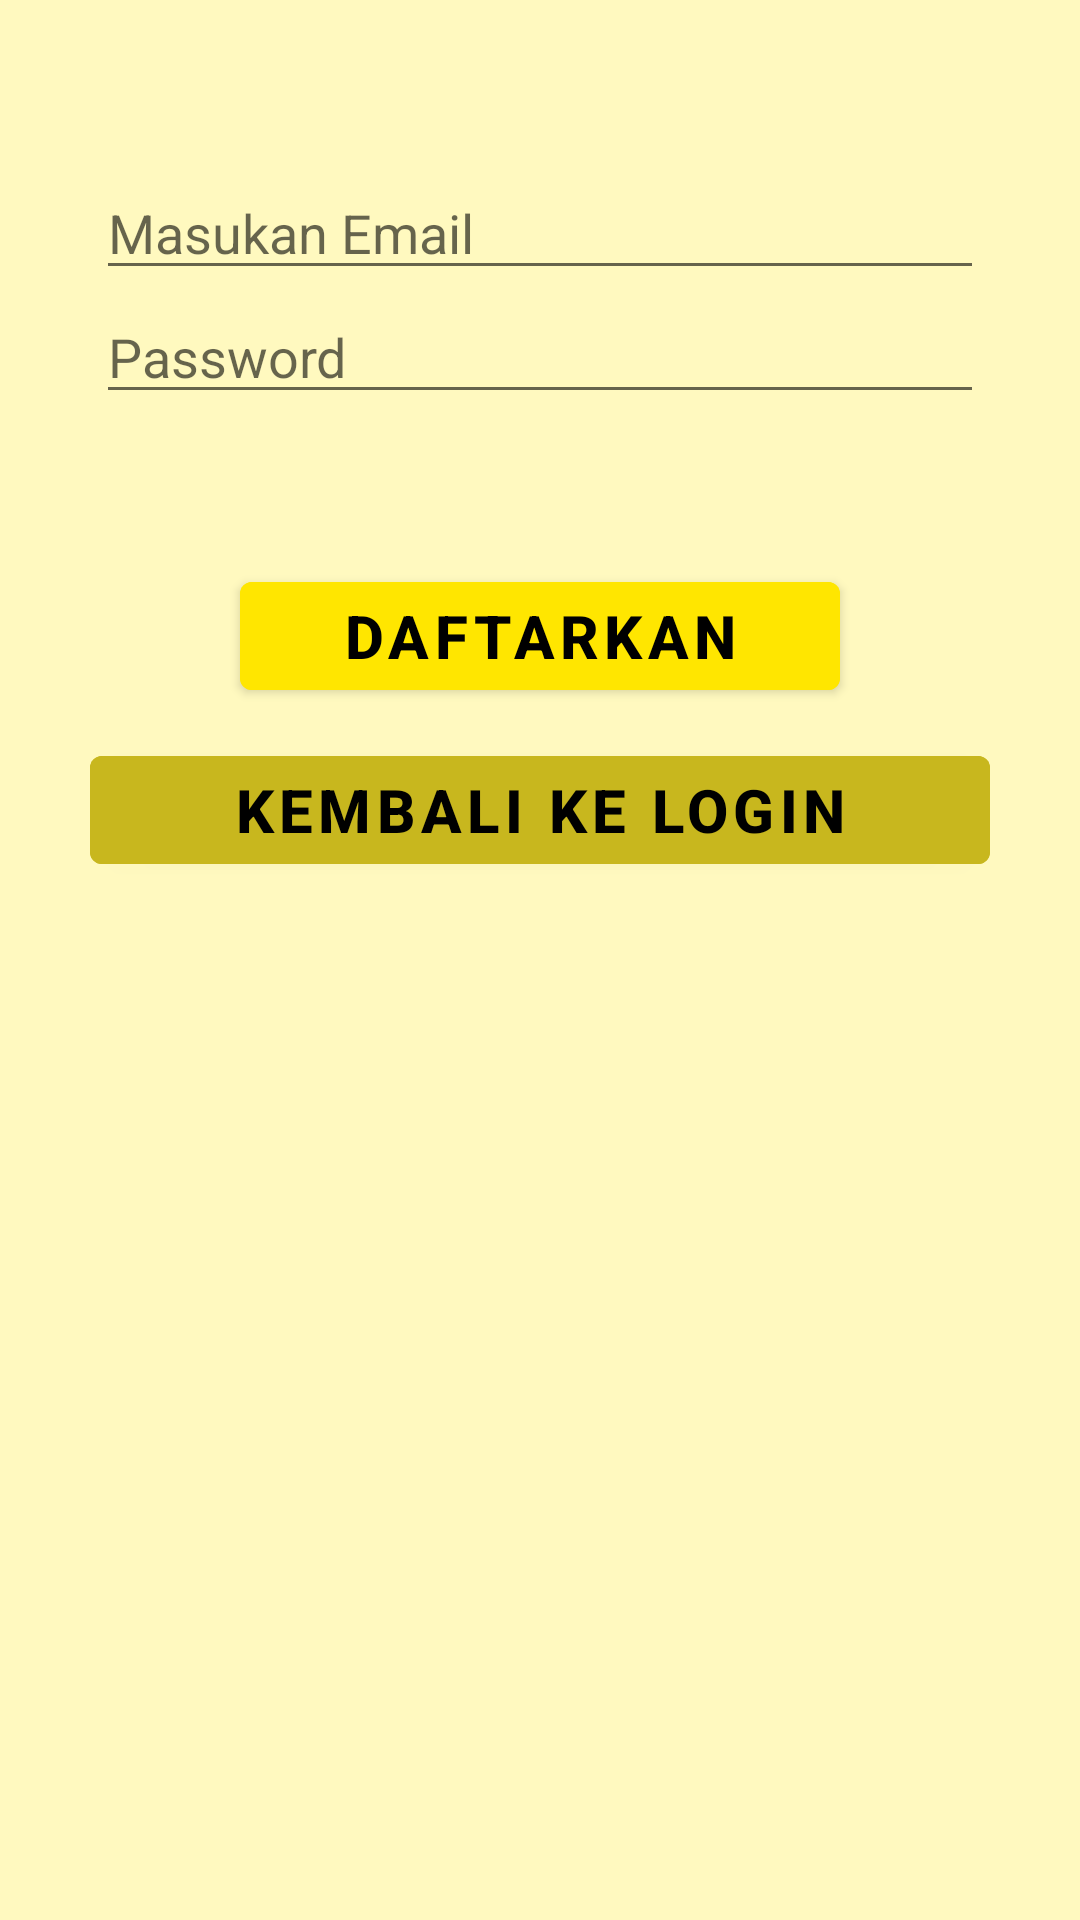

Here is an Android app screen rendered from its layout file. Give the layout XML and the strings, colors and styles it references.
<!-- AndroidManifest.xml: application theme Theme.UAS_AKB_IF1_10119013 -->
<!-- res/layout/activity_register.xml -->
<?xml version="1.0" encoding="utf-8"?>
<androidx.constraintlayout.widget.ConstraintLayout xmlns:android="http://schemas.android.com/apk/res/android"
    xmlns:app="http://schemas.android.com/apk/res-auto"
    xmlns:tools="http://schemas.android.com/tools"
    android:layout_width="match_parent"
    android:layout_height="match_parent"
    tools:context=".RegisterActivity"
    android:background="@drawable/login">

    <EditText
        android:id="@+id/regEmail"
        android:layout_width="match_parent"
        android:hint="Masukan Email"
        tools:ignore="HardcodedText"
        android:layout_height="wrap_content"
        android:layout_marginEnd="32dp"
        android:layout_marginStart="32dp"
        android:layout_marginTop="8dp"
        app:layout_constraintBottom_toBottomOf="parent"
        app:layout_constraintEnd_toEndOf="parent"
        app:layout_constraintStart_toStartOf="parent"
        app:layout_constraintTop_toTopOf="parent"
        app:layout_constraintVertical_bias="0.07999998"/>

        <EditText
            android:id="@+id/regPassword"
            android:layout_width="match_parent"
            android:layout_height="wrap_content"
            android:hint="Password"
            tools:ignore="HardcodedText"
            android:layout_marginEnd="32dp"
            android:layout_marginStart="32dp"
            app:layout_constraintEnd_toEndOf="parent"
            app:layout_constraintStart_toStartOf="parent"
            app:layout_constraintTop_toBottomOf="@+id/regEmail"
            android:inputType="textPassword"/>

    <Button
        android:id="@+id/regUser"
        android:text="Daftarkan"
        app:layout_constraintEnd_toEndOf="parent"
        app:layout_constraintStart_toStartOf="parent"
        app:layout_constraintTop_toBottomOf="@+id/regPassword"
        tools:ignore="HardcodedText"
        android:layout_width="200dp"
        android:layout_height="wrap_content"
        android:layout_centerHorizontal="true"
        android:layout_marginStart="10dp"
        android:layout_marginTop="50dp"
        android:layout_marginEnd="10dp"
        android:layout_marginBottom="10dp"
        android:backgroundTint="#FFE600"
        android:elevation="20dp"
        android:strokeWidth="10"
        android:strokeColor="#47000000"
        android:textAlignment="center"
        android:textColor="@color/black"
        android:textSize="20sp"
        android:textStyle="bold"
        android:viewportWidth="160"
        android:viewportHeight="33"/>

    <Button
        android:id="@+id/back_login"
        android:text="Kembali ke Login"
        app:layout_constraintEnd_toEndOf="parent"
        app:layout_constraintStart_toStartOf="parent"
        app:layout_constraintTop_toBottomOf="@+id/regUser"
        tools:ignore="HardcodedText"
        android:layout_width="300dp"
        android:layout_height="wrap_content"
        android:layout_centerHorizontal="true"
        android:layout_marginStart="10dp"
        android:layout_marginTop="10dp"
        android:layout_marginEnd="10dp"
        android:layout_marginBottom="10dp"
        android:backgroundTint="#C8B71E"
        android:elevation="20dp"
        android:strokeWidth="10"
        android:strokeColor="#47000000"
        android:textAlignment="center"
        android:textColor="@color/black"
        android:textSize="20sp"
        android:textStyle="bold"
        android:viewportWidth="160"
        android:viewportHeight="33" />



</androidx.constraintlayout.widget.ConstraintLayout>
<!-- resources referenced by this layout -->
<resources>
  <!-- drawable login (drawable) -->
  <vector
      xmlns:android="http://schemas.android.com/apk/res/android"
      xmlns:aapt="http://schemas.android.com/aapt"
      android:width="360dp"
      android:height="681dp"
      android:viewportWidth="360"
      android:viewportHeight="681"
      >
  
      <group>
  
          <clip-path
              android:pathData="M0 0H360V681H0V0Z"
              />
  
          <path
              android:pathData="M0 0V681H360V0"
              android:fillColor="#40FFE600"
              />
  
      </group>
  
  </vector>
  <style name="Theme.UAS_AKB_IF1_10119013" parent="Theme.MaterialComponents.DayNight.NoActionBar">
          
          <item name="colorPrimary">@color/purple_500</item>
          <item name="colorPrimaryVariant">@color/purple_700</item>
          <item name="colorOnPrimary">@color/white</item>
          
          <item name="colorSecondary">@color/teal_200</item>
          <item name="colorSecondaryVariant">@color/teal_700</item>
          <item name="colorOnSecondary">@color/black</item>
          
          <item name="android:statusBarColor" tools:targetApi="l">?attr/colorPrimaryVariant</item>
          
      </style>
  <!-- not gathered from this repository: default colours our renderer supplied (Android Studio template values) -->
  <color name="purple_500">#FF6200EE</color>
  <color name="purple_700">#FF3700B3</color>
  <color name="teal_200">#FF03DAC5</color>
  <color name="teal_700">#FF018786</color>
  <color name="black">#FF000000</color>
  <color name="white">#FFFFFFFF</color>
</resources>
